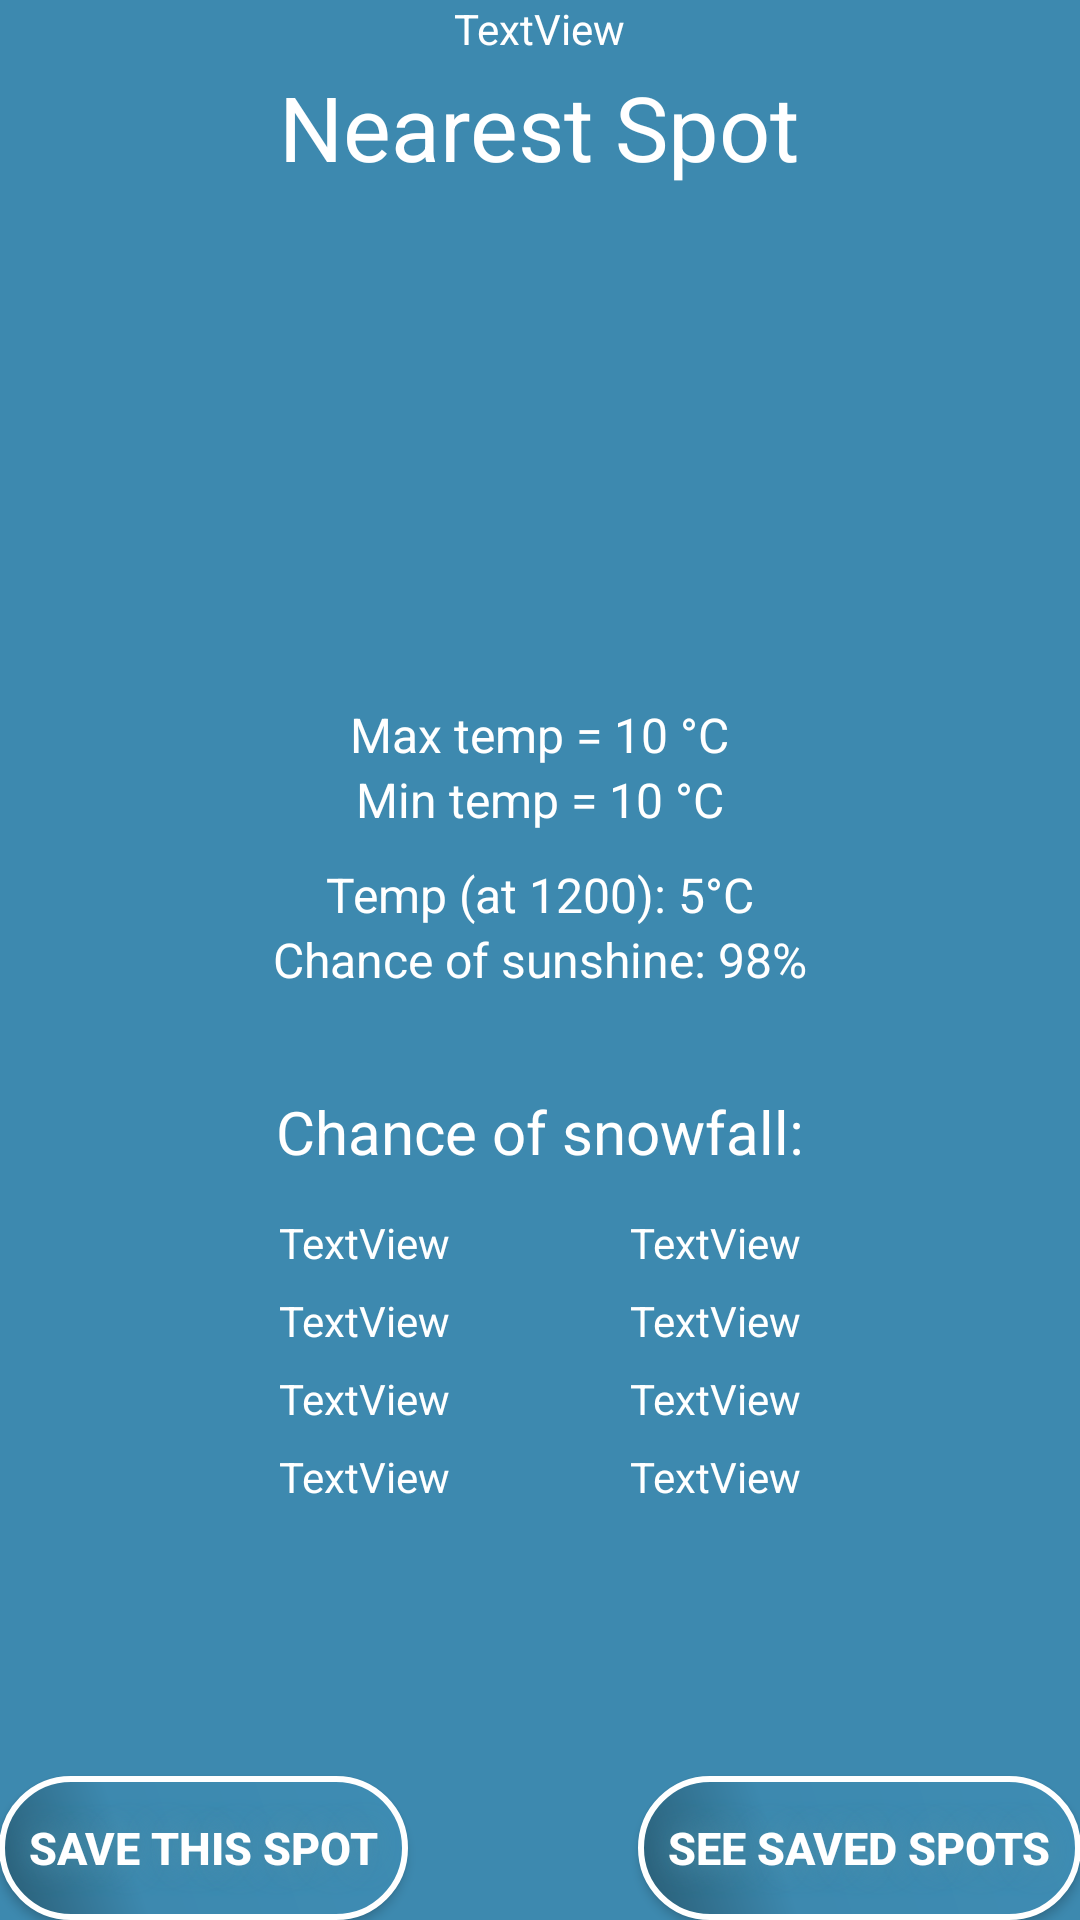

Android layout source for this screen:
<!-- AndroidManifest.xml: application theme AppTheme -->
<!-- res/layout/activity_predictions.xml -->
<?xml version="1.0" encoding="utf-8"?>
<RelativeLayout xmlns:android="http://schemas.android.com/apk/res/android"
    xmlns:tools="http://schemas.android.com/tools"
    android:id="@+id/activity_snowheight"
    android:layout_width="match_parent"
    android:layout_height="match_parent"
    android:paddingBottom="@dimen/activity_vertical_margin"
    android:paddingLeft="@dimen/activity_horizontal_margin"
    android:paddingRight="@dimen/activity_horizontal_margin"
    android:paddingTop="@dimen/activity_vertical_margin"
    tools:context="com.example.koen.snow.Predictions_activity"
    android:background="@color/darkblue">

    <Button
        android:text="@string/saved"
        android:layout_width="wrap_content"
        android:layout_height="wrap_content"
        android:id="@+id/button2"
        android:layout_alignParentBottom="true"
        android:layout_alignParentRight="true"
        android:layout_alignParentEnd="true"
        android:onClick="seeSpots"
        android:textColor="#FFFFFF"
        android:textSize="15sp"
        android:textStyle="bold"
        android:background="@drawable/buttonshape"
        android:shadowColor="#4F90A8"
        android:shadowDx="0"
        android:shadowDy="0"
        android:shadowRadius="25"
        android:paddingLeft="10dp"
        android:paddingRight="10dp"/>

    <Button
        android:text="@string/add"
        android:layout_width="wrap_content"
        android:layout_height="wrap_content"
        android:id="@+id/button6"
        android:layout_alignParentBottom="true"
        android:textColor="#FFFFFF"
        android:textSize="15sp"
        android:textStyle="bold"
        android:background="@drawable/buttonshape"
        android:shadowColor="#4F90A8"
        android:shadowDx="0"
        android:shadowDy="0"
        android:shadowRadius="25"
        android:paddingLeft="10dp"
        android:paddingRight="10dp"/>

    <TextView
        android:text="@string/nearest"
        android:textSize="30sp"
        android:layout_width="wrap_content"
        android:layout_height="wrap_content"
        android:id="@+id/query"
        android:layout_marginTop="22dp"
        android:layout_alignParentTop="true"
        android:layout_centerHorizontal="true"
        android:textColor="@color/white"/>

    <TextView
        android:text="TextView"
        android:layout_width="wrap_content"
        android:layout_height="wrap_content"
        android:id="@+id/date"
        android:layout_alignParentTop="true"
        android:layout_centerHorizontal="true"
        android:textColor="@color/white"/>

    <GridLayout
        android:layout_width="wrap_content"
        android:layout_height="wrap_content"
        android:rowCount="4"
        android:columnCount="2"
        android:layout_marginTop="14dp"
        android:id="@+id/grid"
        android:layout_below="@+id/textView16"
        android:layout_centerHorizontal="true"
        >

        <TextView
            android:text="TextView"
            android:layout_width="wrap_content"
            android:layout_height="wrap_content"
            android:id="@+id/nul"
            android:paddingRight="30dp"
            android:textColor="@color/white"/>

        <TextView
            android:text="TextView"
            android:layout_width="wrap_content"
            android:layout_height="wrap_content"
            android:id="@+id/twaalf"
            android:paddingLeft="30dp"
            android:textColor="@color/white"/>
        <TextView
            android:text="TextView"
            android:layout_width="wrap_content"
            android:layout_height="wrap_content"
            android:id="@+id/drie"
            android:paddingTop="7sp"
            android:textColor="@color/white"/>

        <TextView
            android:text="TextView"
            android:layout_width="wrap_content"
            android:layout_height="wrap_content"
            android:id="@+id/zes"
            android:layout_row="2"
            android:layout_column="0"
            android:paddingTop="7sp"
            android:paddingRight="30dp"
            android:textColor="@color/white"/>
        <TextView
            android:text="TextView"
            android:layout_width="wrap_content"
            android:layout_height="wrap_content"
            android:id="@+id/achtien"
            android:layout_row="2"
            android:layout_column="1"
            android:paddingLeft="30dp"
            android:textColor="@color/white"/>

        <TextView
            android:text="TextView"
            android:layout_width="wrap_content"
            android:layout_height="wrap_content"
            android:id="@+id/negen"
            android:layout_row="3"
            android:layout_column="0"
            android:paddingTop="7sp"
            android:paddingRight="30dp"
            android:textColor="@color/white"/>
        <TextView
            android:text="TextView"
            android:layout_width="wrap_content"
            android:layout_height="wrap_content"
            android:id="@+id/twentyone"
            android:layout_row="3"
            android:layout_column="1"
            android:paddingLeft="30dp"
            android:textColor="@color/white"/>

        <TextView
            android:text="TextView"
            android:layout_width="wrap_content"
            android:layout_height="wrap_content"
            android:id="@+id/vijftien"
            android:layout_row="1"
            android:layout_column="1"
            android:paddingLeft="30dp"
            android:textColor="@color/white"/>

    </GridLayout>

    <TextView
        android:text="@string/chance_of_sunshine_98"
        android:layout_width="wrap_content"
        android:layout_height="wrap_content"
        android:id="@+id/sun"
        android:textSize="16sp"
        android:layout_centerVertical="true"
        android:layout_centerHorizontal="true"
        android:textColor="@color/white"/>

    <TextView
        android:text="@string/chance_of_snowfall"
        android:layout_width="wrap_content"
        android:layout_height="wrap_content"
        android:id="@+id/textView16"
        android:layout_marginTop="33dp"
        android:textSize="20sp"
        android:layout_below="@+id/sun"
        android:layout_centerHorizontal="true"
        android:textColor="@color/white"/>

    <TextView
        android:text="@string/temp_at_1200_5_c"
        android:layout_width="wrap_content"
        android:layout_height="wrap_content"
        android:id="@+id/temp12"
        android:textSize="16sp"
        android:layout_above="@+id/sun"
        android:layout_centerHorizontal="true"
        android:textColor="@color/white"/>

    <TextView
        android:text="@string/min_temp_10_c"
        android:layout_width="wrap_content"
        android:layout_height="wrap_content"
        android:id="@+id/min"
        android:textSize="16sp"
        android:layout_marginBottom="10dp"
        android:layout_above="@+id/temp12"
        android:layout_centerHorizontal="true"
        android:textColor="@color/white"/>

    <TextView
        android:text="@string/max_temp_10_c"
        android:layout_width="wrap_content"
        android:layout_height="wrap_content"
        android:id="@+id/max"
        android:textSize="16sp"
        android:layout_above="@+id/min"
        android:layout_centerHorizontal="true"
        android:textColor="@color/white"/>

</RelativeLayout>
<!-- resources referenced by this layout -->
<resources>
  <color name="darkblue">#3D89AF</color>
  <color name="white">#FFFFFF</color>
  <!-- drawable buttonshape (drawable) -->
  <?xml version="1.0" encoding="utf-8"?>
  <shape xmlns:android="http://schemas.android.com/apk/res/android" android:shape="rectangle" >
      <corners
          android:radius="86dp"
          />
      <gradient
          android:angle="45"
          android:centerX="33%"
          android:centerColor="#3D89AF"
          android:startColor="#295D75"
          android:endColor="#3E8CB3"
          android:type="linear"
          />
      <padding
          android:left="10dp"
          android:top="0dp"
          android:right="10dp"
          android:bottom="0dp"
          />
      <size
          android:layout_width="wrap_content"
          android:layout_height="wrap_content"
          />
      <stroke
          android:width="2dp"
          android:color="#FFFFFF"
          />
  </shape>
  <string name="add">Save this spot</string>
  <string name="chance_of_snowfall">Chance of snowfall:</string>
  <string name="chance_of_sunshine_98">Chance of sunshine: 98%</string>
  <string name="max_temp_10_c">Max temp = 10 °C</string>
  <string name="min_temp_10_c">Min temp = 10 °C</string>
  <string name="nearest">"Nearest Spot"</string>
  <string name="saved">See saved spots</string>
  <string name="temp_at_1200_5_c">Temp (at 1200): 5°C</string>
  <style name="AppTheme" parent="Theme.AppCompat.Light.DarkActionBar">
          <item name="colorPrimary">@color/bluegrey</item>
          <item name="colorPrimaryDark">@color/colorPrimaryDark</item>
          <item name="colorAccent">@color/white</item>
      </style>
  <color name="bluegrey">#B3C7D1</color>
  <color name="colorPrimaryDark">#2B5C79</color>
</resources>
